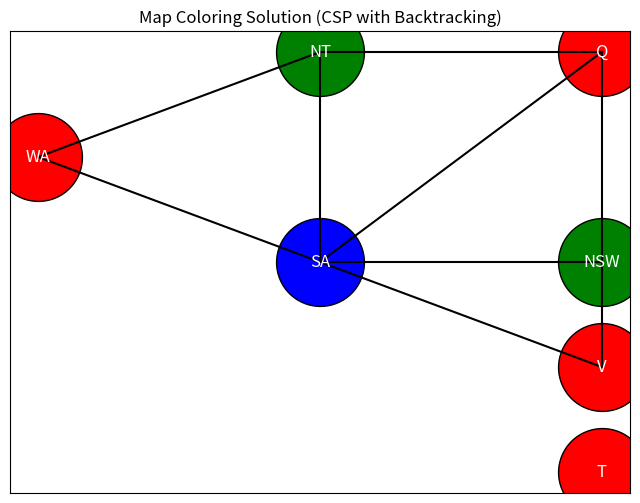

Write Python code to recreate this figure.
import matplotlib.pyplot as plt

# -----------------------------
# CSP BACKTRACKING SOLVER
# -----------------------------

def is_safe(region, color, assignment, graph):
    for neighbor in graph[region]:
        if assignment.get(neighbor) == color:
            return False
    return True


def backtrack(assignment, graph, colors):
    if len(assignment) == len(graph):
        return assignment

    unassigned = [r for r in graph if r not in assignment]
    region = unassigned[0]

    for color in colors:
        if is_safe(region, color, assignment, graph):
            assignment[region] = color
            result = backtrack(assignment, graph, colors)
            if result:
                return result
            del assignment[region]

    return None


# -----------------------------
# VISUALIZATION FUNCTION
# -----------------------------

def plot_map(solution):
    # Approximate positions of regions
    positions = {
        "WA": (1, 3),
        "NT": (3, 4),
        "SA": (3, 2),
        "Q": (5, 4),
        "NSW": (5, 2),
        "V": (5, 1),
        "T": (5, 0)
    }

    plt.figure(figsize=(8, 6))

    for region, (x, y) in positions.items():
        plt.scatter(x, y, s=4000, color=solution[region], edgecolors='black')
        plt.text(x, y, region, ha='center', va='center', fontsize=12, color='white')

    # Draw connections (edges)
    edges = [
        ("WA", "NT"), ("WA", "SA"),
        ("NT", "SA"), ("NT", "Q"),
        ("SA", "Q"), ("SA", "NSW"), ("SA", "V"),
        ("Q", "NSW"),
        ("NSW", "V")
    ]

    for r1, r2 in edges:
        x_values = [positions[r1][0], positions[r2][0]]
        y_values = [positions[r1][1], positions[r2][1]]
        plt.plot(x_values, y_values, 'k-')

    plt.title("Map Coloring Solution (CSP with Backtracking)")
    plt.xticks([])
    plt.yticks([])
    plt.grid(False)
    plt.show()


# -----------------------------
# MAIN
# -----------------------------

def main():
    graph = {
        "WA": ["NT", "SA"],
        "NT": ["WA", "SA", "Q"],
        "SA": ["WA", "NT", "Q", "NSW", "V"],
        "Q": ["NT", "SA", "NSW"],
        "NSW": ["SA", "Q", "V"],
        "V": ["SA", "NSW"],
        "T": []
    }

    colors = ["red", "green", "blue"]

    solution = backtrack({}, graph, colors)

    if solution:
        print("Solution Found:\n")
        for region in solution:
            print(region, "->", solution[region])
        plot_map(solution)
    else:
        print("No solution exists.")


if __name__ == "__main__":
    main()
